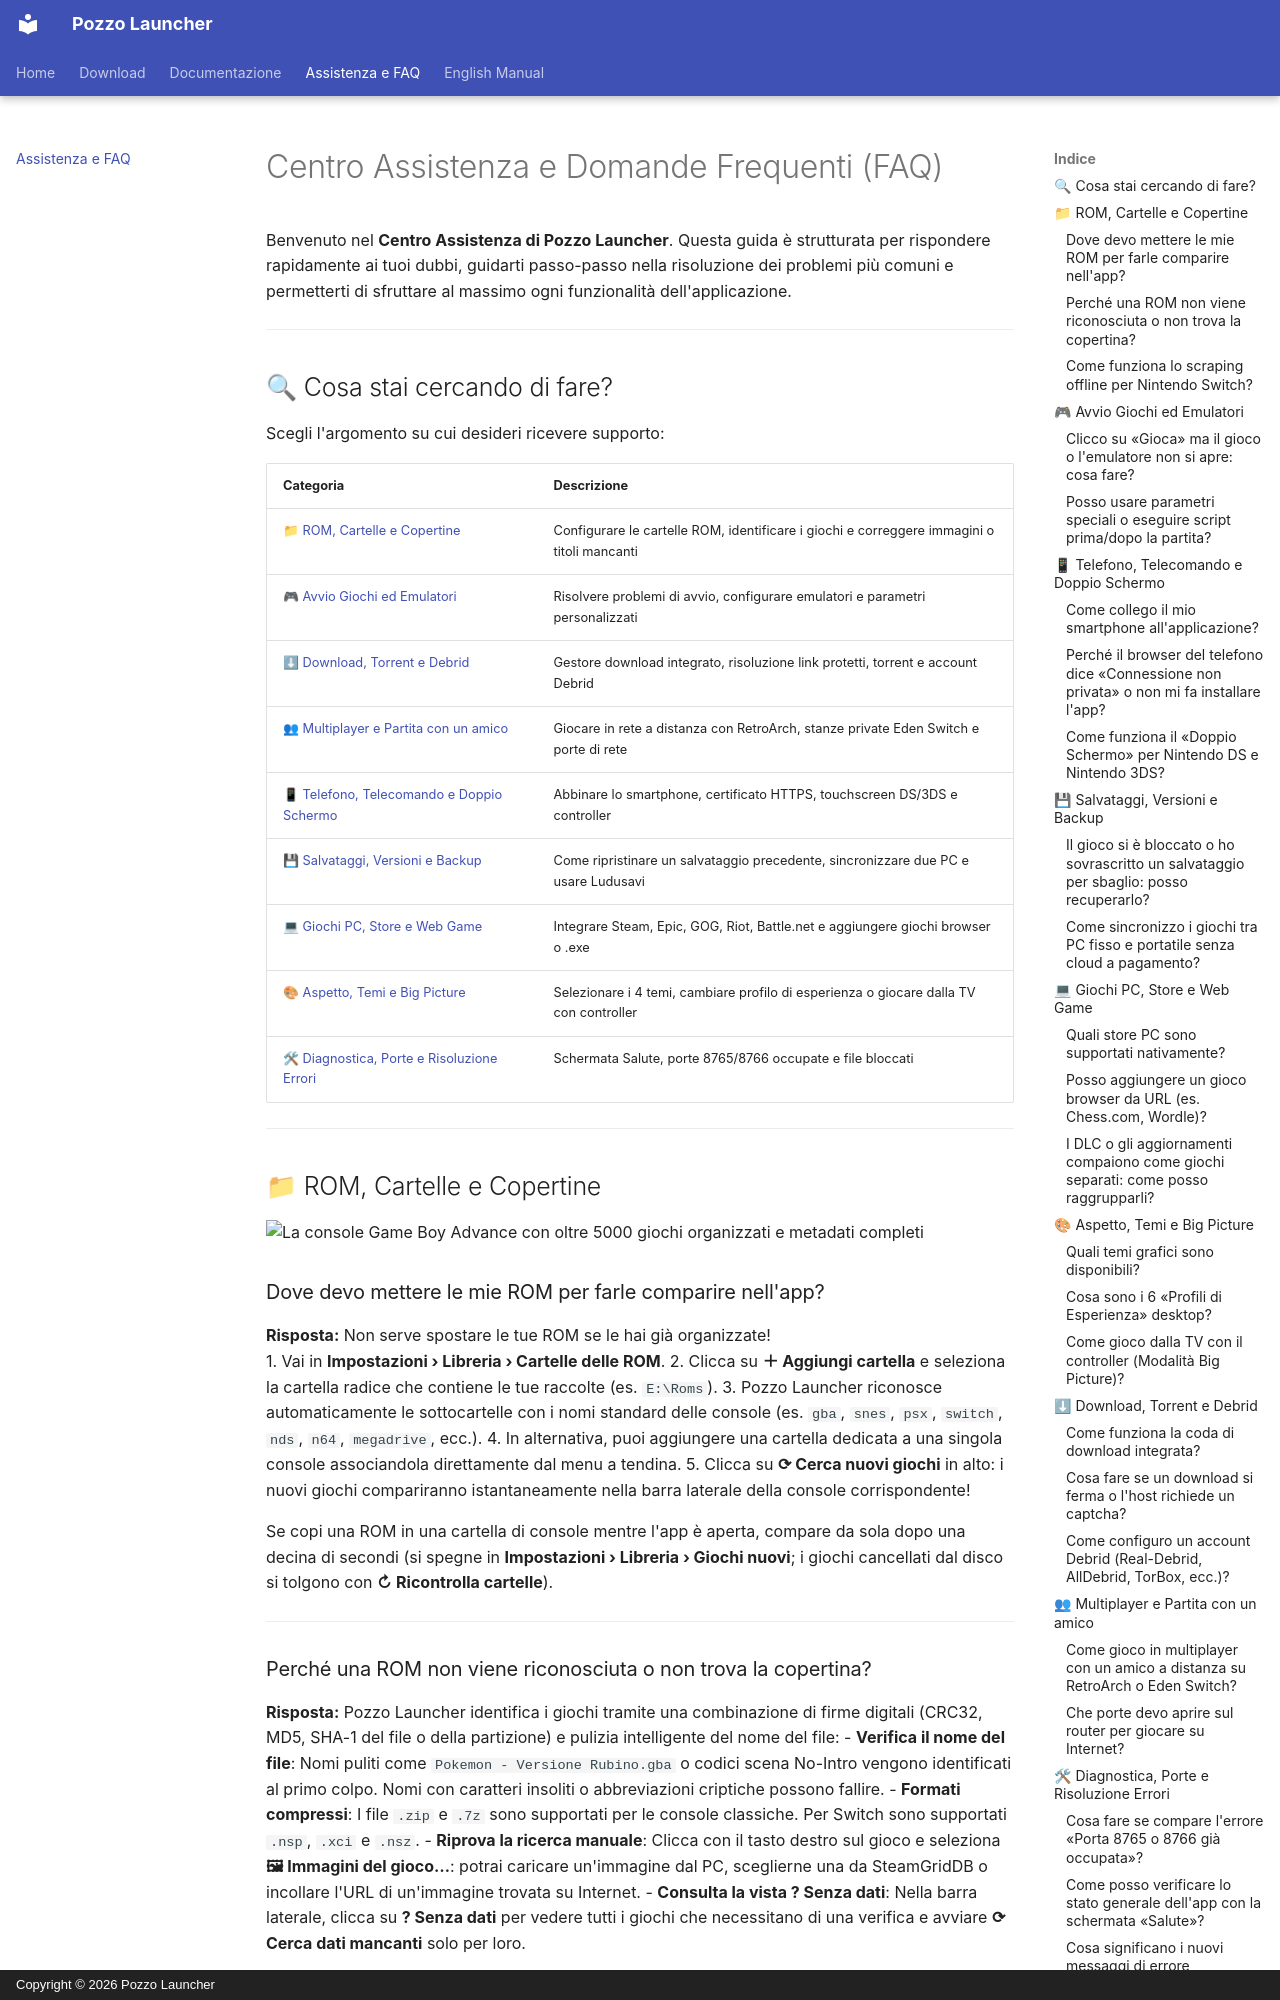

repository: erpaffo/Pozzo-Launcher · page: assistenza/index.html · generator: mkdocs · copyright: Copyright © 2026 Pozzo Launcher

# Centro Assistenza e Domande Frequenti (FAQ)

Benvenuto nel **Centro Assistenza di Pozzo Launcher**. Questa guida è strutturata per rispondere rapidamente ai tuoi dubbi, guidarti passo-passo nella risoluzione dei problemi più comuni e permetterti di sfruttare al massimo ogni funzionalità dell'applicazione.

---

## 🔍 Cosa stai cercando di fare?

Scegli l'argomento su cui desideri ricevere supporto:

| Categoria | Descrizione |
|---|---|
| [📁 ROM, Cartelle e Copertine](#rom-cartelle-e-copertine) | Configurare le cartelle ROM, identificare i giochi e correggere immagini o titoli mancanti |
| [🎮 Avvio Giochi ed Emulatori](#avvio-giochi-ed-emulatori) | Risolvere problemi di avvio, configurare emulatori e parametri personalizzati |
| [⬇ Download, Torrent e Debrid](#download-torrent-e-debrid) | Gestore download integrato, risoluzione link protetti, torrent e account Debrid |
| [👥 Multiplayer e Partita con un amico](#multiplayer-e-partita-con-un-amico) | Giocare in rete a distanza con RetroArch, stanze private Eden Switch e porte di rete |
| [📱 Telefono, Telecomando e Doppio Schermo](#telefono-telecomando-e-doppio-schermo) | Abbinare lo smartphone, certificato HTTPS, touchscreen DS/3DS e controller |
| [💾 Salvataggi, Versioni e Backup](#salvataggi-versioni-e-backup) | Come ripristinare un salvataggio precedente, sincronizzare due PC e usare Ludusavi |
| [💻 Giochi PC, Store e Web Game](#giochi-pc-store-e-web-game) | Integrare Steam, Epic, GOG, Riot, Battle.net e aggiungere giochi browser o .exe |
| [🎨 Aspetto, Temi e Big Picture](#aspetto-temi-e-big-picture) | Selezionare i 4 temi, cambiare profilo di esperienza o giocare dalla TV con controller |
| [🛠 Diagnostica, Porte e Risoluzione Errori](#diagnostica-porte-e-risoluzione-errori) | Schermata Salute, porte 8765/8766 occupate e file bloccati |

---

## 📁 ROM, Cartelle e Copertine

![La console Game Boy Advance con oltre 5000 giochi organizzati e metadati completi](images/console.jpg)

### Dove devo mettere le mie ROM per farle comparire nell'app?
**Risposta:** Non serve spostare le tue ROM se le hai già organizzate!  
1. Vai in **Impostazioni › Libreria › Cartelle delle ROM**.
2. Clicca su **＋ Aggiungi cartella** e seleziona la cartella radice che contiene le tue raccolte (es. `E:\Roms`).
3. Pozzo Launcher riconosce automaticamente le sottocartelle con i nomi standard delle console (es. `gba`, `snes`, `psx`, `switch`, `nds`, `n64`, `megadrive`, ecc.).
4. In alternativa, puoi aggiungere una cartella dedicata a una singola console associandola direttamente dal menu a tendina.
5. Clicca su **⟳ Cerca nuovi giochi** in alto: i nuovi giochi compariranno istantaneamente nella barra laterale della console corrispondente!

Se copi una ROM in una cartella di console mentre l'app è aperta, compare da sola dopo una decina di secondi (si spegne in **Impostazioni › Libreria › Giochi nuovi**; i giochi cancellati dal disco si tolgono con **↻ Ricontrolla cartelle**).

---

### Perché una ROM non viene riconosciuta o non trova la copertina?
**Risposta:** Pozzo Launcher identifica i giochi tramite una combinazione di firme digitali (CRC32, MD5, SHA-1 del file o della partizione) e pulizia intelligente del nome del file:
- **Verifica il nome del file**: Nomi puliti come `Pokemon - Versione Rubino.gba` o codici scena No-Intro vengono identificati al primo colpo. Nomi con caratteri insoliti o abbreviazioni criptiche possono fallire.
- **Formati compressi**: I file `.zip` e `.7z` sono supportati per le console classiche. Per Switch sono supportati `.nsp`, `.xci` e `.nsz`.
- **Riprova la ricerca manuale**: Clicca con il tasto destro sul gioco e seleziona **🖼 Immagini del gioco…**: potrai caricare un'immagine dal PC, sceglierne una da SteamGridDB o incollare l'URL di un'immagine trovata su Internet.
- **Consulta la vista ? Senza dati**: Nella barra laterale, clicca su **? Senza dati** per vedere tutti i giochi che necessitano di una verifica e avviare **⟳ Cerca dati mancanti** solo per loro.

![La vista Senza dati: raggruppa tutti i giochi che richiedono attenzione o metadati manuali](images/libreria-senza-dati.jpg)

---
